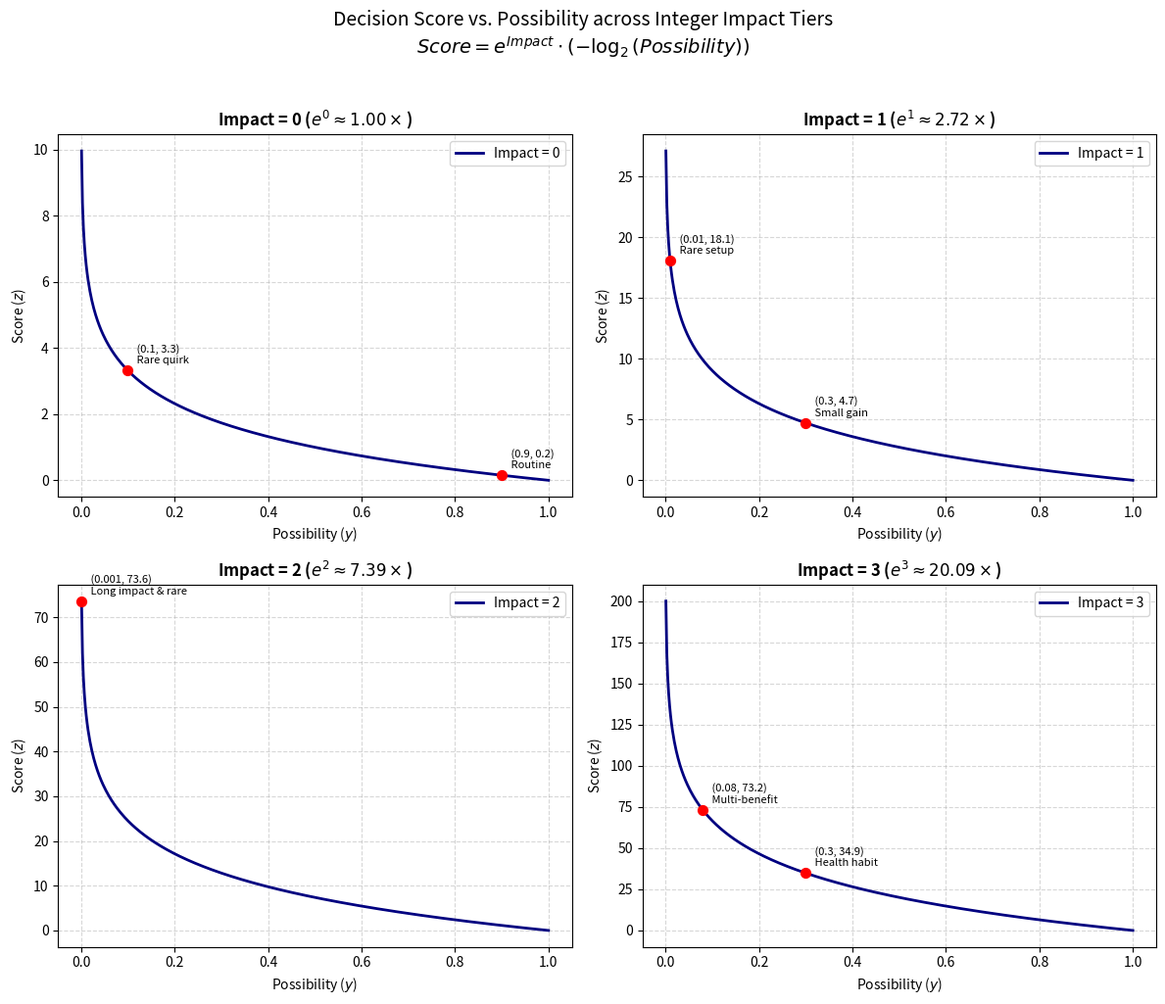

Here is the Python script that generated this plot:
import numpy as np
import matplotlib.pyplot as plt

# Format: (impact [0-3], possibility (0-1], label)
test_cases = [
    # Mundane baseline
    (0, 0.90, "Common & No Impact (e.g., Right-hand mouse)"),
    # Rare quirks (Impact 0, Low P) - THE KEY FOCUS
    (0, 0.10, "Uncommon Quirk (e.g., Left-hand mouse)"),
    (0, 0.01, "Rare Quirk (e.g., Hyprland + Minimal config)"),
    (0, 0.001, "Extreme Eccentricity (e.g., Rare niche habit)"),
    # Impactful decisions
    (1, 0.10, "Uncommon Workflow (e.g., LazyVim)"),
    (1, 0.01, "Rare Technical Choice (e.g., NixOS over Windows)"),
    (2, 0.05, "Unconventional Career Move"),
    (3, 0.30, "High Impact Common Choice (e.g., University degree)"),
    (3, 0.01, "High Impact Rare Strategy (e.g., Moving abroad solo)"),
]


def score_exponential(impact: int, p: float) -> float:
    """Current: e^(impact) * (-log2 P)"""
    return np.exp(impact) * (-np.log2(max(p, 1e-6)))


def score_shifted_linear(impact: int, p: float) -> float:
    """Shifted Linear: (1 + impact) * (-log2 P)"""
    return (1 + impact) * (-np.log2(max(p, 1e-6)))


def score_additive(impact: int, p: float) -> float:
    """Additive: impact + (-log2 P)"""
    return impact + (-np.log2(max(p, 1e-6)))


def compare_equation() -> None:
    print(
        f"{'Imp':<3} | {'Prob':<6} | {'Exponential':<11} | {'Shifted Lin':<11} | {'Additive':<10} | {'Description'}"
    )
    print("-" * 80)

    for impact, p, desc in test_cases:
        s_exp = score_exponential(impact, p)
        s_lin = score_shifted_linear(impact, p)
        s_add = score_additive(impact, p)
        print(
            f"{impact:<3} | {p:<6.3f} | {s_exp:<11.2f} | {s_lin:<11.2f} | {s_add:<10.2f} | {desc}"
        )


def draw_score_graph() -> None:

    # Test cases: (impact, possibility, label)
    test_sets = [
        (0, 0.9, "Routine"),
        (0, 0.1, "Rare quirk"),
        (1, 0.3, "Small gain"),
        (1, 0.01, "Rare setup"),
        (2, 0.001, "Long impact & rare"),
        (3, 0.08, "Multi-benefit"),
        (3, 0.3, "Health habit"),
    ]

    # Continuous possibility range (avoid 0 to prevent log2 division error)
    y = np.linspace(0.001, 1.0, 500)

    fig, axes = plt.subplots(2, 2, figsize=(12, 10))
    axes = axes.flatten()

    for impact_val in range(4):
        ax = axes[impact_val]

        # Calculate curve: Score = exp(impact) * (-log2(possibility))
        multiplier = np.exp(impact_val)
        score = multiplier * (-np.log2(y))

        # Plot curve
        ax.plot(y, score, color="navy", linewidth=2, label=f"Impact = {impact_val}")

        # Overlay test points for this specific impact tier
        pts = [pt for pt in test_sets if pt[0] == impact_val]
        for pt_impact, pt_y, label in pts:
            pt_score = np.exp(pt_impact) * (-np.log2(pt_y))
            ax.scatter(pt_y, pt_score, color="red", s=50, zorder=5)
            ax.annotate(
                f" ({pt_y}, {pt_score:.1f})\n {label}",
                (pt_y, pt_score),
                textcoords="offset points",
                xytext=(5, 5),
                fontsize=8,
            )

        # Panel styling
        ax.set_title(
            f"Impact = {impact_val} ($e^{{{impact_val}}} \\approx {multiplier:.2f}\\times$)",
            fontsize=12,
            fontweight="bold",
        )
        ax.set_xlabel("Possibility ($y$)", fontsize=10)
        ax.set_ylabel("Score ($z$)", fontsize=10)
        ax.grid(True, linestyle="--", alpha=0.5)
        ax.legend(loc="upper right")

    plt.suptitle(
        "Decision Score vs. Possibility across Integer Impact Tiers\n$Score = e^{Impact} \\cdot (-\\log_2(Possibility))$",
        fontsize=14,
        y=1.02,
    )
    plt.tight_layout()
    plt.show()


if __name__ == "__main__":
    print("compare different equations about score calculation\n")
    compare_equation()

    print("\n\ndraw score graph\n")

    draw_score_graph()
